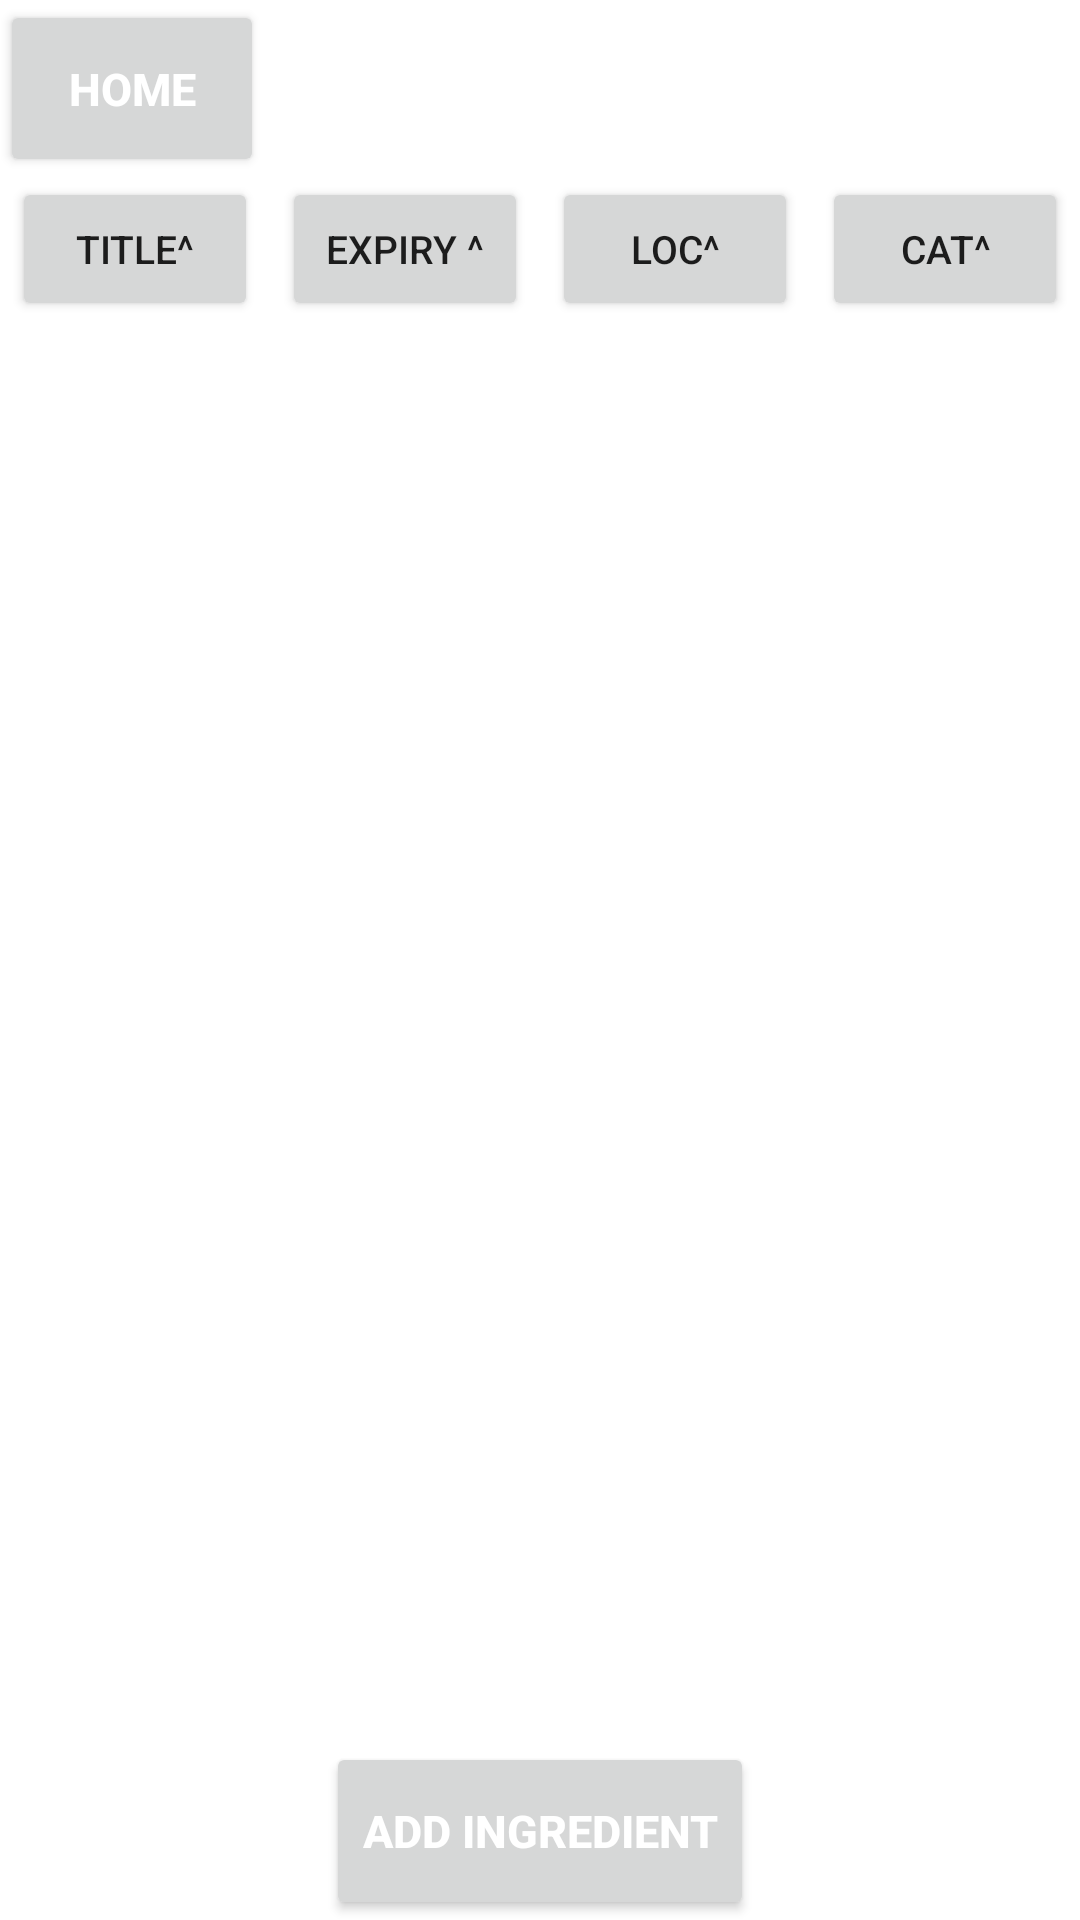

This screen was rendered from an Android layout file. Write that file and the resources it references.
<!-- AndroidManifest.xml: application theme Theme.FoodStory -->
<!-- res/layout/ingredient_fragment.xml -->
<?xml version="1.0" encoding="utf-8"?>
<LinearLayout
    xmlns:android="http://schemas.android.com/apk/res/android"
    xmlns:app="http://schemas.android.com/apk/res-auto"
    xmlns:tools="http://schemas.android.com/tools"
    android:layout_width="match_parent"
    android:layout_height="match_parent"
    android:orientation="vertical"
    tools:context=".IngredientsFragment">

    <Button
        android:id="@+id/IngredienttoHomeButton"
        android:layout_width="wrap_content"
        android:layout_height="0dp"
        android:layout_centerInParent="true"
        android:layout_gravity="left"
        android:text="Home"
        android:textColor="@color/white"
        android:textSize="15sp"
        android:textStyle="bold"
        android:layout_weight="1"/>

    <LinearLayout
        android:layout_width="match_parent"
        android:layout_height="wrap_content"
        android:layout_marginRight="4sp"
        android:orientation="horizontal">

        <Button
            android:id="@+id/sort_descButton"
            android:layout_width="0dp"
            android:layout_height="wrap_content"
            android:textSize="13sp"
            android:layout_marginLeft="4sp"
            android:layout_weight = "1"
            android:text="Title^" />
        <Button
            android:id="@+id/sort_dateButton"
            android:layout_width="0dp"
            android:layout_height="wrap_content"
            android:textSize="13sp"
            android:layout_marginLeft="8sp"
            android:layout_weight="1"
            android:text="Expiry ^" />
        <Button
            android:id="@+id/sort_locButton"
            android:layout_width="0dp"
            android:layout_height="wrap_content"
            android:textSize="13sp"
            android:layout_marginLeft="8sp"
            android:layout_weight="1"
            android:text="Loc^" />
        <Button
            android:id="@+id/sort_catButton"
            android:layout_width="0dp"
            android:layout_height="wrap_content"
            android:textSize="13sp"
            android:layout_marginLeft="8sp"
            android:layout_weight="1"
            android:text="Cat^" />


    </LinearLayout>

    <ListView
        android:id="@+id/ingredient_list"
        android:layout_width="match_parent"
        android:layout_height="0dp"
        android:layout_weight="8">

    </ListView>

    <Button
        android:id="@+id/addIngredientButton"
        android:layout_width="wrap_content"
        android:layout_height="0dp"
        android:layout_centerInParent="true"
        android:layout_gravity="center"
        android:text="@string/Add_ingredient"
        android:textColor="@color/white"
        android:textSize="15sp"
        android:textStyle="bold"
        android:layout_weight="1"/>



</LinearLayout>
<!-- resources referenced by this layout -->
<resources>
  <string name="Add_ingredient">Add Ingredient</string>
  <style name="Theme.FoodStory" parent="Theme.MaterialComponents.DayNight.DarkActionBar">
          
          <item name="colorPrimary">@color/purple_500</item>
          <item name="colorPrimaryVariant">@color/purple_700</item>
          <item name="colorOnPrimary">@color/white</item>
          
          <item name="colorSecondary">@color/teal_200</item>
          <item name="colorSecondaryVariant">@color/teal_700</item>
          <item name="colorOnSecondary">@color/black</item>
          
          <item name="android:statusBarColor" tools:targetApi="l">?attr/colorPrimaryVariant</item>
          
      </style>
  <!-- not gathered from this repository: default colours our renderer supplied (Android Studio template values) -->
  <color name="purple_500">#FF6200EE</color>
  <color name="purple_700">#FF3700B3</color>
  <color name="teal_200">#FF03DAC5</color>
  <color name="teal_700">#FF018786</color>
  <color name="black">#FF000000</color>
  <color name="white">#FFFFFFFF</color>
</resources>
